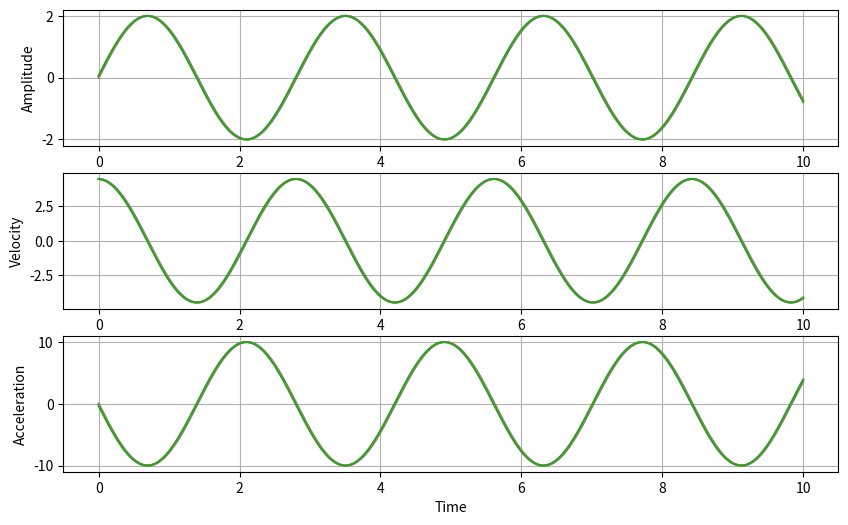
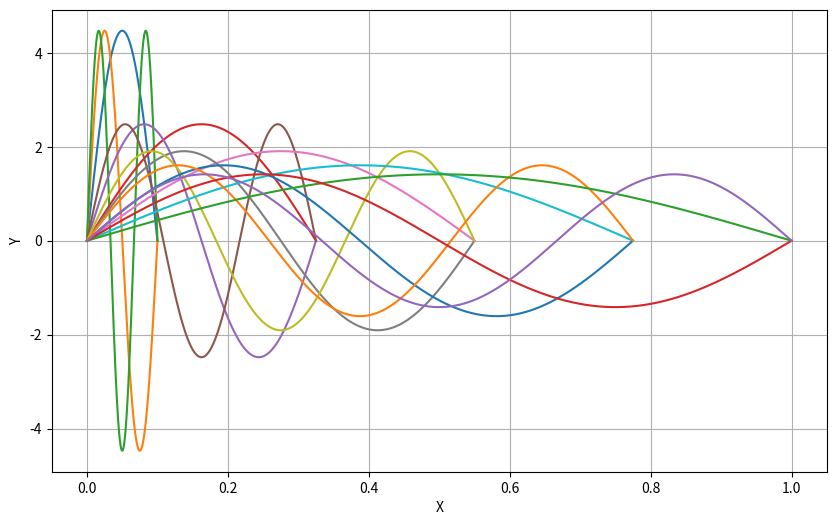

Python code for these plots, in order:

import numpy as num
import matplotlib.pyplot as plt


#Q1-A
A=2
omega=(5)**(.5)
t=num.linspace(0,10,10000)
theta=[0,1,2]
theta=num.radians(theta)


plt.figure(figsize=(10,6))
for i in theta:
    Y= A *num.sin(omega*t + i)
    plt.subplot(3,1,1)
    plt.plot(t,Y)
    plt.xlabel('Time')
    plt.ylabel('Amplitude')
    plt.grid(True)


#Q1-B
for i in theta:
    Y= A *num.cos(omega*t + i)*omega
    plt.subplot(3,1,2)
    plt.plot(t,Y)
    plt.xlabel("Time")
    plt.ylabel("Velocity")
    plt.grid(True)


for i in theta:
    Y= -A *num.sin(omega*t + i)*omega**2
    plt.subplot(3,1,3)
    plt.plot(t,Y)
    plt.xlabel("Time")
    plt.ylabel("Acceleration")
    plt.grid(True)




#Q2
a=num.linspace(0.1,1,5)
n=[1,2,3]


plt.figure(figsize=(10,6))
for i in a:
    x=num.linspace(0,i,1000)
    for j in n:
        Y = num.sqrt(2 / i) * num.sin(j*num.pi * x / i)
        plt.plot(x, Y)
        plt.grid(True)
        plt.xlabel('X')
        plt.ylabel('Y')


plt.show()